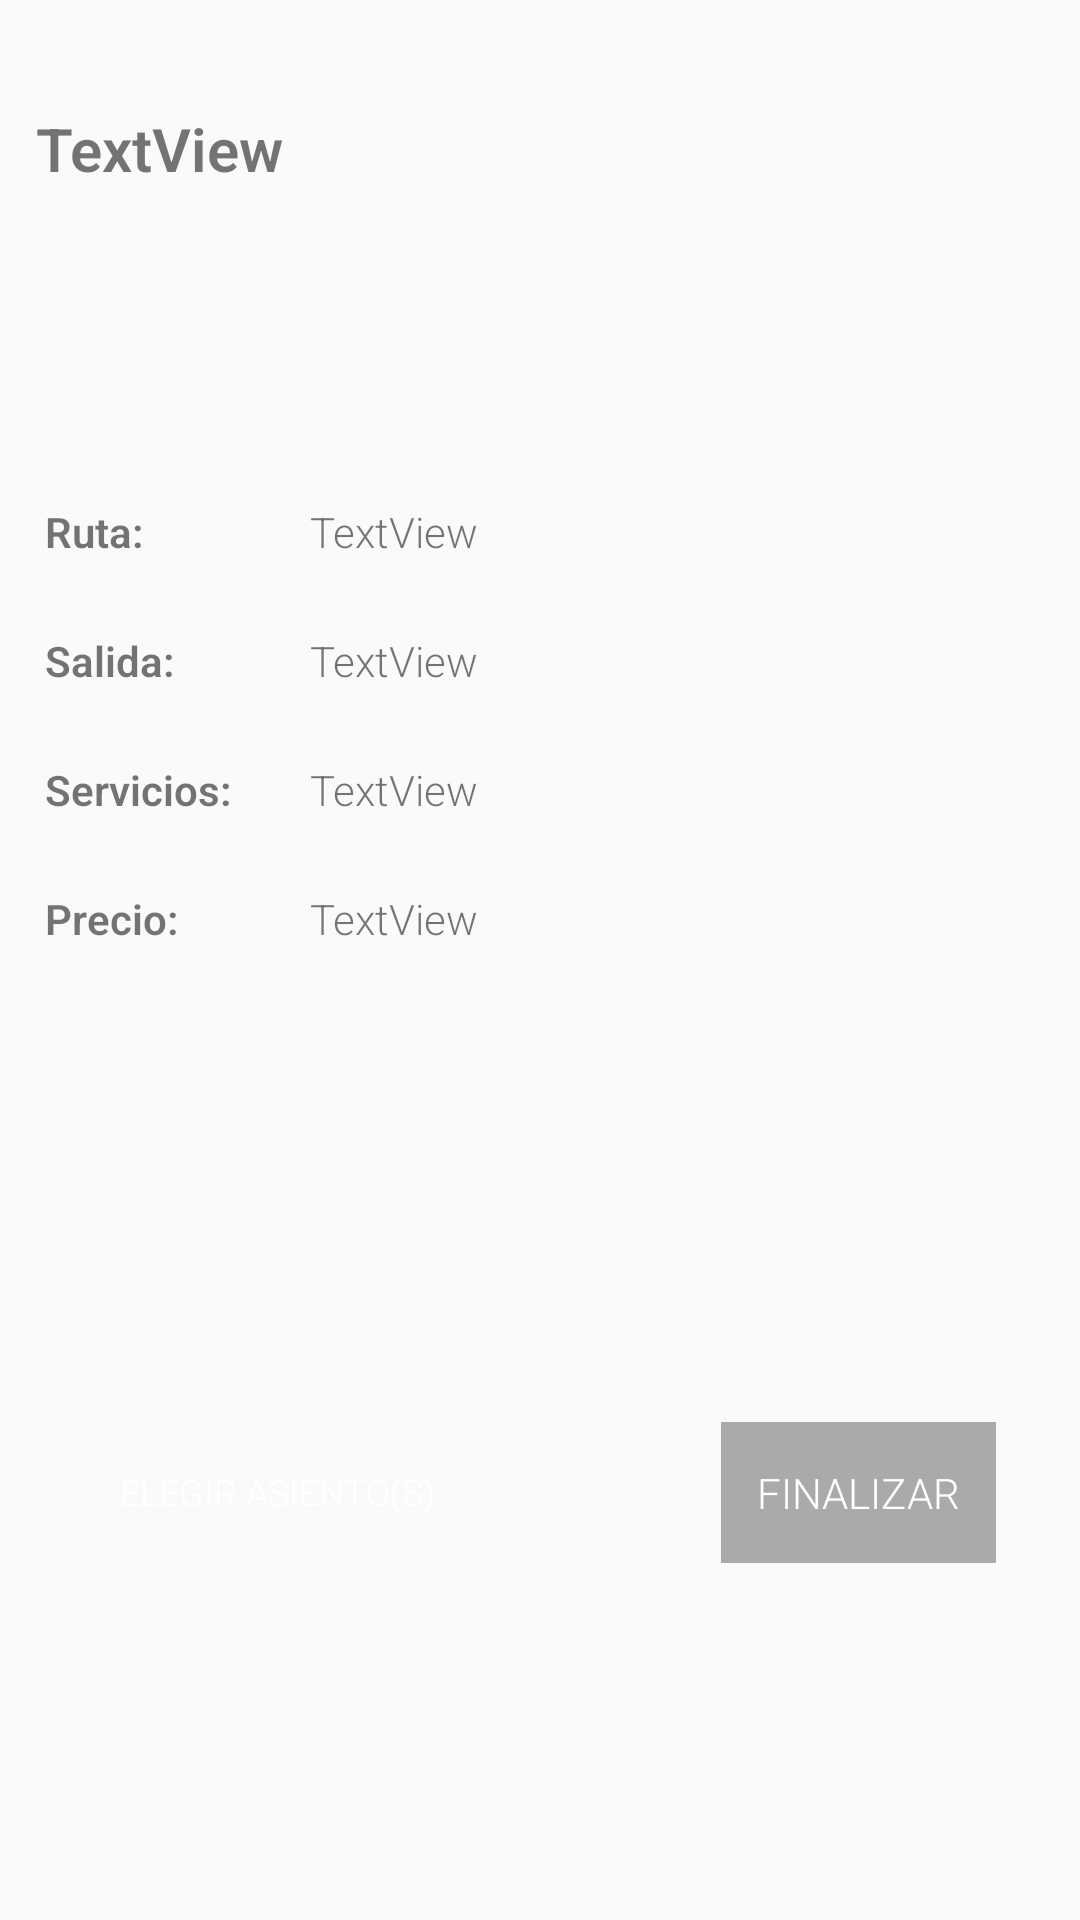

Android layout source for this screen:
<!-- AndroidManifest.xml: application theme AppTheme -->
<!-- res/layout/activity_see_ticket_details.xml -->
<?xml version="1.0" encoding="utf-8"?>
<android.support.constraint.ConstraintLayout xmlns:android="http://schemas.android.com/apk/res/android"
    xmlns:app="http://schemas.android.com/apk/res-auto"
    xmlns:tools="http://schemas.android.com/tools"
    android:layout_width="match_parent"
    android:layout_height="match_parent"
    tools:context=".SeeTicketDetailsActivity">

    <TextView
        android:id="@+id/company_name_text_view"
        android:layout_width="wrap_content"
        android:layout_height="wrap_content"
        android:layout_marginTop="24dp"
        android:layout_weight="1"
        android:padding="12dp"
        android:text="TextView"
        android:textSize="20sp"
        android:textStyle="bold"
        app:layout_constraintTop_toTopOf="parent"
        tools:layout_editor_absoluteX="0dp" />

    <LinearLayout
        android:id="@+id/star_container"
        android:layout_width="0dp"
        android:layout_height="wrap_content"
        android:layout_marginEnd="8dp"
        android:layout_marginLeft="8dp"
        android:layout_marginRight="8dp"
        android:layout_marginStart="8dp"
        android:gravity="left"
        android:padding="12dp"
        app:layout_constraintEnd_toEndOf="@+id/company_name_text_view"
        app:layout_constraintStart_toStartOf="@+id/company_name_text_view"
        app:layout_constraintTop_toBottomOf="@+id/company_name_text_view"
        tools:context=".SeeTicketDetailsActivity">

        <TextView
            android:id="@+id/star_1"
            android:layout_width="wrap_content"
            android:layout_height="wrap_content"
            android:layout_weight="1"
            android:gravity="left"
            android:text="@string/fa_icon_star"
            android:textSize="25sp"
            android:visibility="invisible" />

        <TextView
            android:id="@+id/star_2"
            android:layout_width="wrap_content"
            android:layout_height="wrap_content"
            android:layout_weight="1"
            android:gravity="left"
            android:text="@string/fa_icon_star"
            android:textSize="25sp"
            android:visibility="invisible" />

        <TextView
            android:id="@+id/star_3"
            android:layout_width="wrap_content"
            android:layout_height="wrap_content"
            android:layout_weight="1"
            android:gravity="left"
            android:text="@string/fa_icon_star"
            android:textSize="25sp"
            android:visibility="invisible" />

        <TextView
            android:id="@+id/star_4"
            android:layout_width="wrap_content"
            android:layout_height="wrap_content"
            android:layout_weight="1"
            android:gravity="left"
            android:text="@string/fa_icon_star"
            android:textSize="25sp"
            android:visibility="invisible" />

        <TextView
            android:id="@+id/star_5"
            android:layout_width="wrap_content"
            android:layout_height="wrap_content"
            android:layout_weight="1"
            android:gravity="left"
            android:text="@string/fa_icon_star"
            android:textSize="25sp"
            android:visibility="invisible" />

    </LinearLayout>

    <TableLayout
        android:id="@+id/tableLayout"
        android:layout_width="wrap_content"
        android:layout_height="wrap_content"
        android:layout_marginTop="8dp"
        android:padding="12dp"
        app:layout_constraintTop_toBottomOf="@+id/star_container"
        tools:layout_editor_absoluteX="16dp">

        <TableRow
            android:layout_width="match_parent"
            android:layout_height="match_parent"
            android:paddingBottom="6dp"
            android:paddingRight="12dp"
            android:paddingTop="12dp">

            <TextView
                android:id="@+id/details_route"
                android:layout_width="wrap_content"
                android:layout_height="wrap_content"
                android:padding="3dp"
                android:text="@string/route_field_title"
                android:textStyle="bold" />

            <TextView
                android:id="@+id/route_details_concat"
                android:layout_width="wrap_content"
                android:layout_height="wrap_content"
                android:layout_marginLeft="20dp"
                android:padding="3dp"
                android:text="TextView" />

        </TableRow>

        <TableRow
            android:layout_width="match_parent"
            android:layout_height="match_parent"
            android:paddingBottom="6dp"
            android:paddingRight="12dp"
            android:paddingTop="12dp">

            <TextView
                android:id="@+id/textView18"
                android:layout_width="wrap_content"
                android:layout_height="wrap_content"
                android:padding="3dp"
                android:text="@string/departure_field_title"
                android:textStyle="bold" />

            <TextView
                android:id="@+id/departure_detail_view"
                android:layout_width="wrap_content"
                android:layout_height="wrap_content"
                android:layout_marginLeft="20dp"
                android:padding="3dp"
                android:text="TextView" />

        </TableRow>

        <TableRow
            android:layout_width="match_parent"
            android:layout_height="match_parent"
            android:paddingBottom="6dp"
            android:paddingRight="12dp"
            android:paddingTop="12dp">

            <TextView
                android:id="@+id/textView15"
                android:layout_width="wrap_content"
                android:layout_height="wrap_content"
                android:padding="3dp"
                android:text="@string/services_field_title"
                android:textStyle="bold"
                tools:layout_editor_absoluteX="16dp"
                tools:layout_editor_absoluteY="244dp" />

            <TextView
                android:id="@+id/services_detail_view"
                android:layout_width="wrap_content"
                android:layout_height="wrap_content"
                android:layout_marginLeft="20dp"
                android:padding="3dp"
                android:text="TextView"
                tools:layout_editor_absoluteX="72dp"
                tools:layout_editor_absoluteY="244dp" />
        </TableRow>

        <TableRow
            android:layout_width="match_parent"
            android:layout_height="match_parent"
            android:paddingBottom="6dp"
            android:paddingRight="12dp"
            android:paddingTop="12dp">

            <TextView
                android:id="@+id/textView13"
                android:layout_width="wrap_content"
                android:layout_height="wrap_content"
                android:padding="3dp"
                android:text="@string/price_field_title"
                android:textStyle="bold" />

            <TextView
                android:id="@+id/price_detail_view"
                android:layout_width="wrap_content"
                android:layout_height="wrap_content"
                android:layout_marginLeft="20dp"
                android:padding="3dp"
                android:text="TextView" />
        </TableRow>

        <TableRow
            android:layout_width="wrap_content"
            android:layout_height="match_parent"
            android:gravity="left|center_horizontal"
            android:paddingTop="12dp"
            android:paddingRight="12dp"
            android:paddingBottom="6dp">

        </TableRow>

    </TableLayout>

    <Button
        android:id="@+id/checkoutBtn"
        android:layout_width="wrap_content"
        android:layout_height="47dp"
        android:layout_marginBottom="8dp"
        android:layout_marginEnd="28dp"
        android:layout_marginRight="28dp"
        android:layout_marginTop="8dp"
        android:background="@android:color/darker_gray"
        android:enabled="false"
        android:padding="12dp"
        android:text="@string/purchase_btn_text"
        android:textColor="@android:color/background_light"
        app:layout_constraintBottom_toBottomOf="parent"
        app:layout_constraintEnd_toEndOf="parent"
        app:layout_constraintTop_toBottomOf="@+id/tableLayout" />

    <Button
        android:id="@+id/pickSeatsBtn"
        android:layout_width="wrap_content"
        android:layout_height="wrap_content"
        android:layout_marginStart="28dp"
        android:layout_marginLeft="28dp"
        android:background="@drawable/black_bg"
        android:padding="12dp"
        android:text="@string/pick_seat_msg"
        android:textColor="@android:color/background_light"
        android:textSize="12sp"
        app:layout_constraintBottom_toBottomOf="@+id/checkoutBtn"
        app:layout_constraintStart_toStartOf="parent"
        app:layout_constraintTop_toTopOf="@+id/checkoutBtn" />

    <TextView
        android:id="@+id/current_purchase_text_view"
        android:layout_width="wrap_content"
        android:layout_height="0dp"
        android:layout_marginTop="8dp"
        android:layout_marginBottom="8dp"
        android:padding="0dp"
        android:text="TextView"
        android:textColor="@android:color/holo_green_dark"
        android:visibility="invisible"
        app:layout_constraintBottom_toTopOf="@+id/pickSeatsBtn"
        app:layout_constraintStart_toStartOf="@+id/pickSeatsBtn"
        app:layout_constraintTop_toBottomOf="@+id/tableLayout" />

</android.support.constraint.ConstraintLayout>
<!-- resources referenced by this layout -->
<resources>
  <string name="departure_field_title"> Salida:</string>
  <string name="fa_icon_star"></string>
  <string name="pick_seat_msg"> Elegir Asiento(s)</string>
  <string name="price_field_title"> Precio:</string>
  <string name="purchase_btn_text"> Finalizar</string>
  <string name="route_field_title">Ruta:</string>
  <string name="services_field_title"> Servicios:</string>
  <style name="AppTheme" parent="Theme.AppCompat.Light.DarkActionBar">
          
          <item name="colorPrimary">@color/colorPrimary</item>
          <item name="colorPrimaryDark">@color/colorPrimaryDark</item>
          <item name="colorAccent">@color/colorAccent</item>
          <item name="windowActionBar">false</item>
          <item name="windowNoTitle">true</item>
          <item name="android:fontFamily">sans-serif-light</item>
      </style>
  <!-- not gathered from this repository: default colours our renderer supplied (Android Studio template values) -->
  <color name="colorPrimary">#FF6200EE</color>
  <color name="colorPrimaryDark">#FF3700B3</color>
  <color name="colorAccent">#FF03DAC5</color>
</resources>
